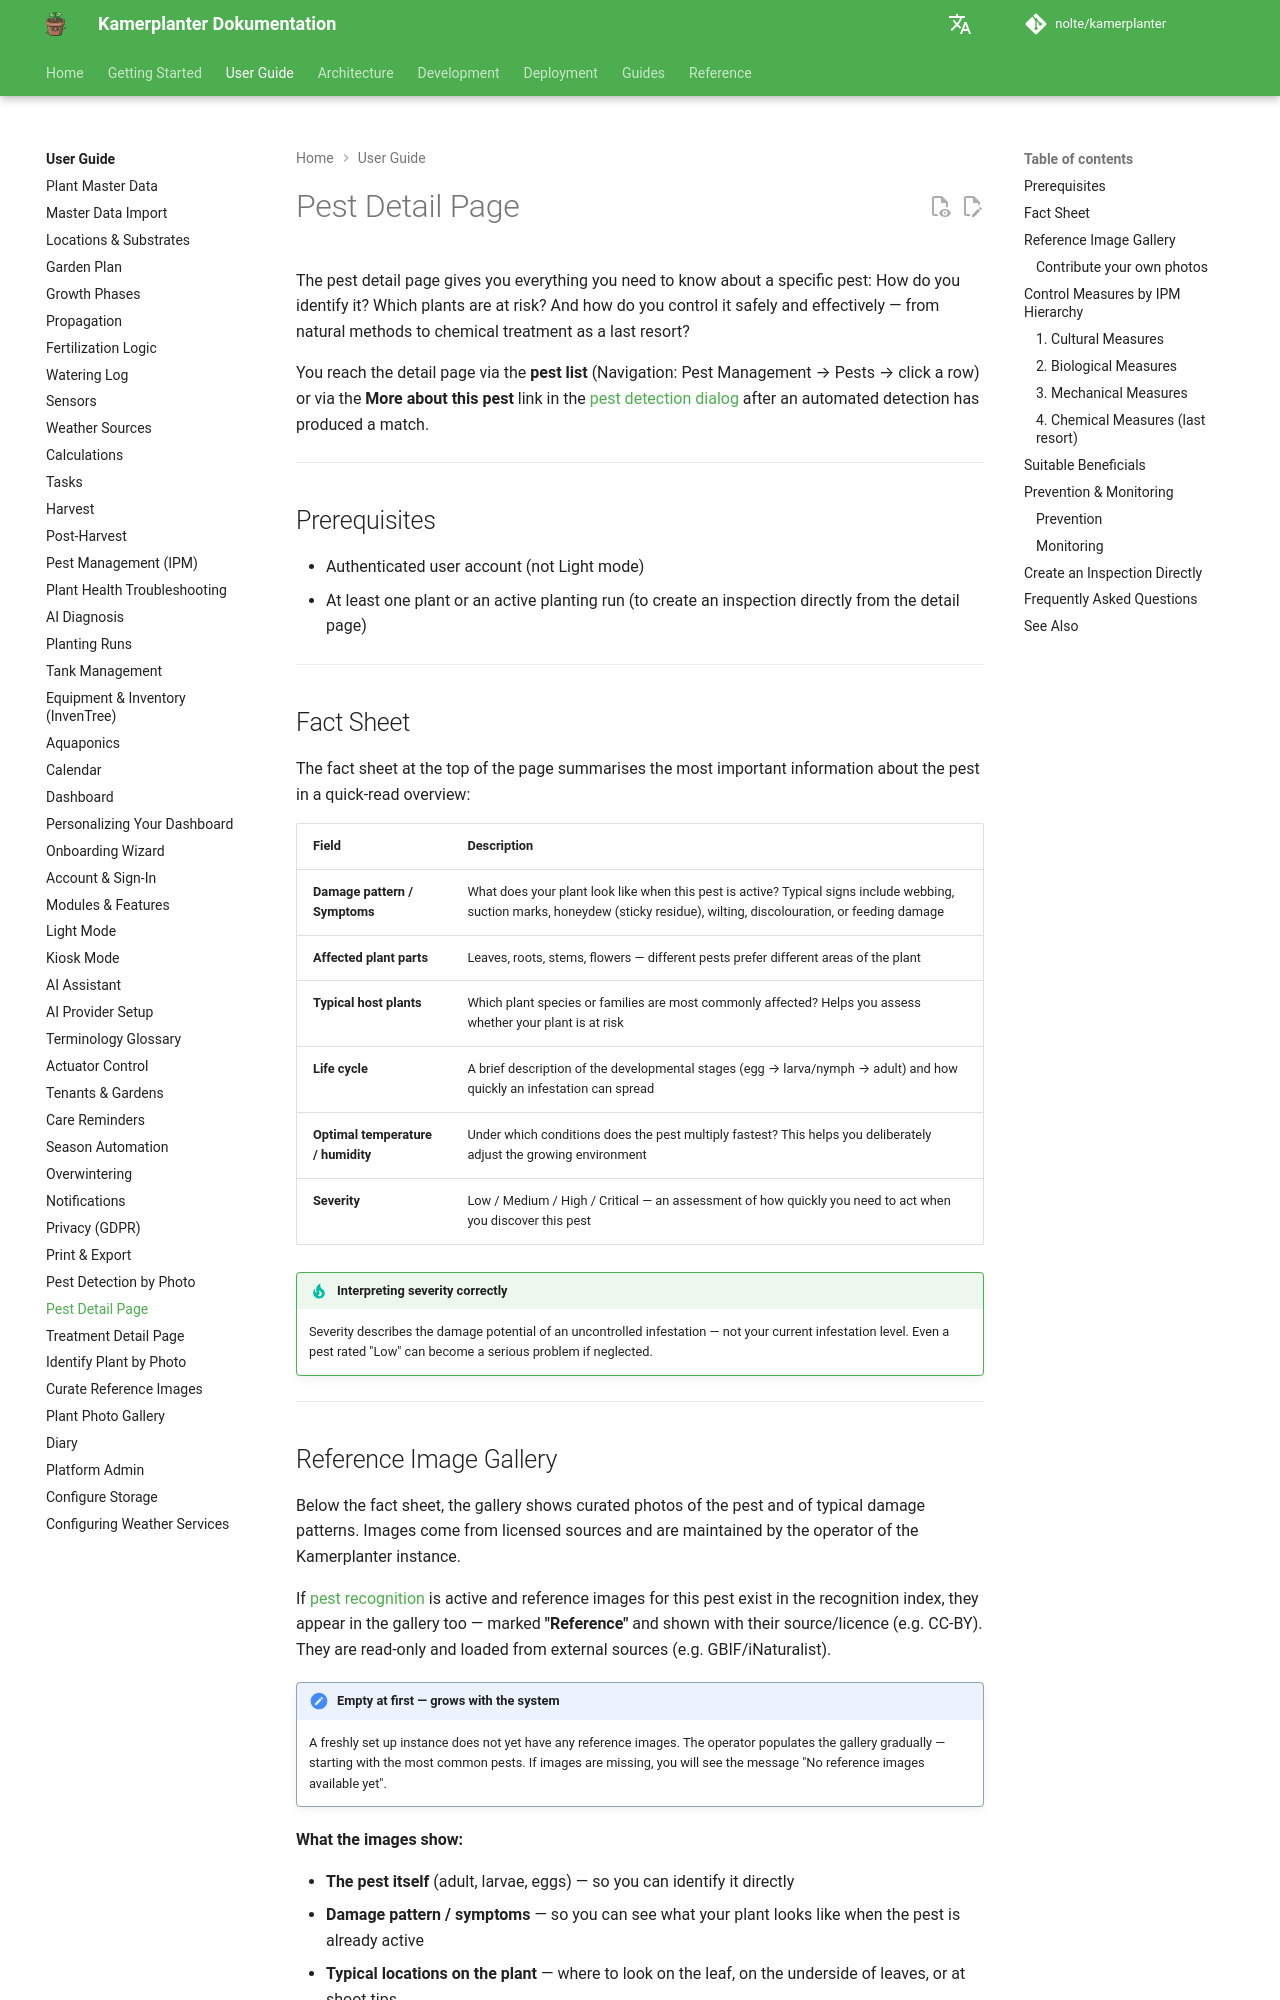

repository: nolte/kamerplanter · page: en/user-guide/pest-detail/index.html · generator: mkdocs

# Pest Detail Page

The pest detail page gives you everything you need to know about a specific pest: How do you identify it? Which plants are at risk? And how do you control it safely and effectively — from natural methods to chemical treatment as a last resort?

You reach the detail page via the **pest list** (Navigation: Pest Management → Pests → click a row) or via the **More about this pest** link in the [pest detection dialog](pest-detection.md) after an automated detection has produced a match.

---

## Prerequisites

- Authenticated user account (not Light mode)
- At least one plant or an active planting run (to create an inspection directly from the detail page)

---

## Fact Sheet

The fact sheet at the top of the page summarises the most important information about the pest in a quick-read overview:

| Field | Description |
|-------|-------------|
| **Damage pattern / Symptoms** | What does your plant look like when this pest is active? Typical signs include webbing, suction marks, honeydew (sticky residue), wilting, discolouration, or feeding damage |
| **Affected plant parts** | Leaves, roots, stems, flowers — different pests prefer different areas of the plant |
| **Typical host plants** | Which plant species or families are most commonly affected? Helps you assess whether your plant is at risk |
| **Life cycle** | A brief description of the developmental stages (egg → larva/nymph → adult) and how quickly an infestation can spread |
| **Optimal temperature / humidity** | Under which conditions does the pest multiply fastest? This helps you deliberately adjust the growing environment |
| **Severity** | Low / Medium / High / Critical — an assessment of how quickly you need to act when you discover this pest |

!!! tip "Interpreting severity correctly"
    Severity describes the damage potential of an uncontrolled infestation — not your current infestation level. Even a pest rated "Low" can become a serious problem if neglected.

---

## Reference Image Gallery

Below the fact sheet, the gallery shows curated photos of the pest and of typical damage patterns. Images come from licensed sources and are maintained by the operator of the Kamerplanter instance.

If [pest recognition](pest-detection.md) is active and reference images for this pest exist in the recognition index, they appear in the gallery too — marked **"Reference"** and shown with their source/licence (e.g. CC-BY). They are read-only and loaded from external sources (e.g. GBIF/iNaturalist).

!!! note "Empty at first — grows with the system"
    A freshly set up instance does not yet have any reference images. The operator populates the gallery gradually — starting with the most common pests. If images are missing, you will see the message "No reference images available yet".

**What the images show:**

- **The pest itself** (adult, larvae, eggs) — so you can identify it directly
- **Damage pattern / symptoms** — so you can see what your plant looks like when the pest is already active
- **Typical locations on the plant** — where to look on the leaf, on the underside of leaves, or at shoot tips

!!! tip "Compare several photos"
    Pests can look very different depending on their developmental stage. Zoom into the images to spot even tiny details, and compare the larval and adult stages side by side.
